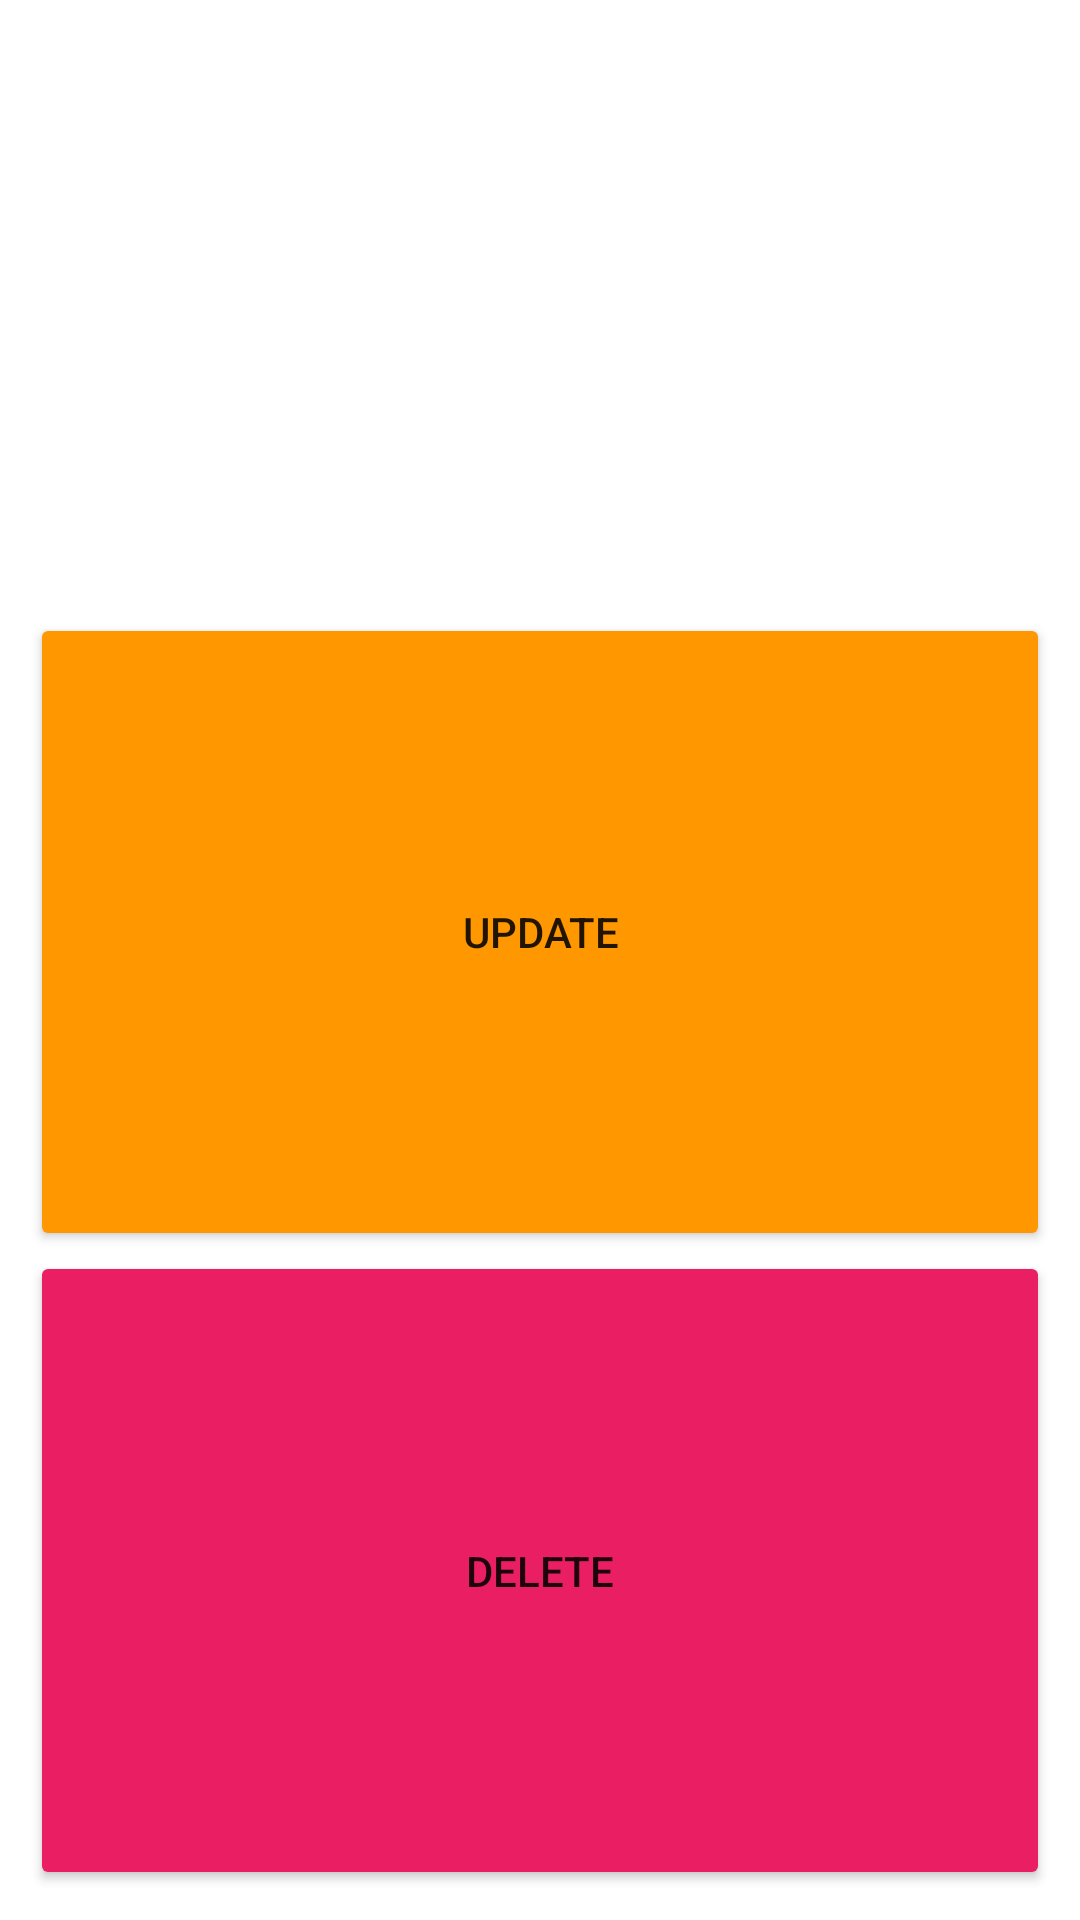

Android layout source for this screen:
<!-- AndroidManifest.xml: application theme Theme.Odev -->
<!-- res/layout/single_question.xml -->
<?xml version="1.0" encoding="utf-8"?>
<LinearLayout xmlns:android="http://schemas.android.com/apk/res/android"
    android:layout_width="match_parent"
    android:layout_height="wrap_content"
    android:orientation="vertical"
    android:padding="10dp">

    <TextView
        android:id="@+id/tvQuestion"
        android:layout_width="wrap_content"
        android:layout_height="wrap_content"
        android:background="#673AB7"
        android:textColor="#FFFFFF"
        android:textSize="24sp"
        android:textStyle="bold" />

    <TextView
        android:id="@+id/tvA"
        android:layout_width="wrap_content"
        android:layout_height="wrap_content"
        android:textColor="#FFFFFF"
        android:textSize="20sp"
        android:textStyle="bold" />

    <TextView
        android:id="@+id/tvB"
        android:layout_width="wrap_content"
        android:layout_height="wrap_content"
        android:textColor="#FFFFFF"
        android:textSize="20sp"
        android:textStyle="bold" />

    <TextView
        android:id="@+id/tvC"
        android:layout_width="wrap_content"
        android:layout_height="wrap_content"
        android:textColor="#FFFFFF"
        android:textSize="20sp"
        android:textStyle="bold" />

    <TextView
        android:id="@+id/tvD"
        android:layout_width="wrap_content"
        android:layout_height="wrap_content"
        android:textColor="#FFFFFF"
        android:textSize="20sp"
        android:textStyle="bold" />

    <TextView
        android:id="@+id/tvAnswer"
        android:layout_width="wrap_content"
        android:layout_height="wrap_content"
        android:textColor="#FFFFFF"
        android:textSize="20sp"
        android:textStyle="bold" />

    <TextView
        android:id="@+id/tvDiff"
        android:layout_width="wrap_content"
        android:layout_height="wrap_content"
        android:textColor="#FFFFFF"
        android:textSize="20sp"
        android:textStyle="bold" />

    <Button
        android:id="@+id/update"
        android:layout_width="match_parent"
        android:layout_height="wrap_content"
        android:layout_weight="1"
        android:backgroundTint="#FF9800"
        android:text="UPDATE" />

    <Button
        android:id="@+id/delete"
        android:layout_width="match_parent"
        android:layout_height="wrap_content"
        android:layout_weight="1"
        android:backgroundTint="#E91E63"
        android:text="DELETE" />

</LinearLayout>
<!-- resources referenced by this layout -->
<resources>
  <style name="Theme.Odev" parent="Theme.MaterialComponents.DayNight.DarkActionBar">
          
          <item name="colorPrimary">@color/purple_500</item>
          <item name="colorPrimaryVariant">@color/purple_700</item>
          <item name="colorOnPrimary">@color/white</item>
          
          <item name="colorSecondary">@color/teal_200</item>
          <item name="colorSecondaryVariant">@color/teal_700</item>
          <item name="colorOnSecondary">@color/black</item>
          
          <item name="android:statusBarColor" tools:targetApi="l">?attr/colorPrimaryVariant</item>
          
      </style>
  <!-- not gathered from this repository: default colours our renderer supplied (Android Studio template values) -->
  <color name="purple_500">#FF6200EE</color>
  <color name="purple_700">#FF3700B3</color>
  <color name="teal_200">#FF03DAC5</color>
  <color name="teal_700">#FF018786</color>
  <color name="black">#FF000000</color>
  <color name="white">#FFFFFFFF</color>
</resources>
